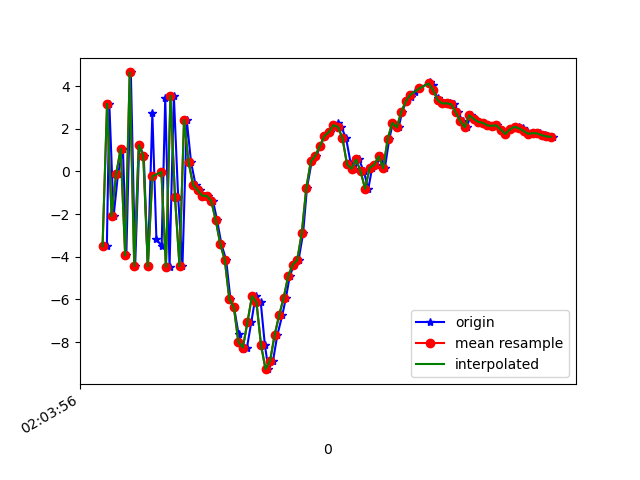

The file beside this chart, header and first rows:
1617847436499, 543080056162785, -3.5124035, -2.7647738, 3.4150448
1617847436510, 543080075393555, 3.164, -1.756, -5.812
1617847436529, 543080094624325, -2.093, -2.454, 6.581
1617847436548, 543080113855095, -0.1377, -2.26, -8.965
1617847436570, 543080133085865, 1.057, -1.909, 8.1
1617847436585, 543080152316635, -3.937, -3.156, -7.102
1617847436605, 543080171547405, 4.638, -1.329, 3.49
1617847436624, 543080190778175, -4.435, -3.577, 1.571
1617847436642, 543080210008945, 1.232, -2.76, -6.029
1617847436662, 543080229239715, 0.7395, -2.886, 8.705
1617847436680, 543080248470485, -4.456, -4.534, -5.101
1617847436700, 543080267701255, 2.726, -2.9, 0.7028
1617847436718, 543080286932025, -3.184, -3.729, 7.421
1617847436741, 543080306162795, -3.496, -3.209, -8.088
1617847436757, 543080325393565, 3.431, -0.8218, 3.243
1617847436776, 543080344624335, -4.478, -2.551, 2.997
1617847436795, 543080363855105, 3.543, -1.129, -3.719
1617847436814, 543080383085875, -1.198, -2.463, 6.153
1617847436833, 543080402316645, -4.442, -3.839, -7.843
1617847436852, 543080421547415, 2.408, -2.261, -2.826
1617847436871, 543080440778185, 0.4299, -2.923, -0.8986
1617847436891, 543080460008955, -0.6335, -3.746, -1.287
1617847436909, 543080479239725, -0.8816, -3.958, -0.5051
1617847436928, 543080498470495, -1.144, -3.596, -0.3024
1617847436948, 543080517701265, -1.144, -3.258, -0.1204
1617847436968, 543080536932035, -1.381, -2.023, 0.3017
1617847436986, 543080556162805, -2.288, 0.07629, 1.883
1617847437005, 543080575393575, -3.404, 0.7676, 2.857
1617847437026, 543080594624345, -4.155, 1.136, 2.505
1617847437045, 543080613855115, -5.987, 1.892, 4.257
1617847437061, 543080633085885, -6.371, 5.98, 6.27
1617847437081, 543080652316655, -7.641, 9.549, 9.079
1617847437099, 543080671547425, -8.337, 7.146, 8.783
1617847437118, 543080690778195, -8.257, 1.565, 7.514
1617847437137, 543080710008965, -7.083, -2.726, 6.014
1617847437156, 543080729239735, -5.852, -4.971, 4.396
1617847437179, 543080748470505, -6.143, -4.434, 3.366
1617847437197, 543080767701275, -8.133, -4.396, -0.1969
1617847437213, 543080786932045, -9.273, -3.003, -2.678
1617847437233, 543080806162815, -8.887, -0.8875, -5.25
1617847437252, 543080825393585, -7.686, 0.3674, -7.874
1617847437274, 543080844624355, -6.748, 2.387, -9.789
1617847437290, 543080863855125, -5.935, 3.533, -11.9
1617847437307, 543080883085895, -4.912, 3.618, -12.89
1617847437326, 543080902316665, -4.376, 3.964, -13.11
1617847437346, 543080921547435, -4.158, 4.687, -12.65
1617847437366, 543080940778205, -2.906, 5.117, -11.13
1617847437383, 543080960008975, -0.7894, 4.665, -9.013
1617847437404, 543080979239745, 0.4652, 4.478, -8.234
1617847437425, 543080998470515, 0.7418, 4.459, -7.437
1617847437442, 543081017701285, 1.18, 4.077, -5.608
1617847437460, 543081036932055, 1.658, 3.306, -3.641
1617847437484, 543081056162825, 1.843, 2.47, -1.852
1617847437503, 543081075393595, 2.09, 1.866, -1.555
1617847437518, 543081094624365, 2.251, 2.248, -1.291
1617847437535, 543081113855135, 2.085, 2.221, -1.184
1617847437556, 543081133085905, 1.544, 0.6591, -1.859
1617847437577, 543081152316675, 0.3304, 0.2821, -0.07894
1617847437594, 543081171547445, 0.1227, 2.129, 1.909
1617847437613, 543081190778215, 0.5601, 3.718, 1.719
1617847437634, 543081210008985, -0.001395, 3.486, 0.3835
... 43 more rows
